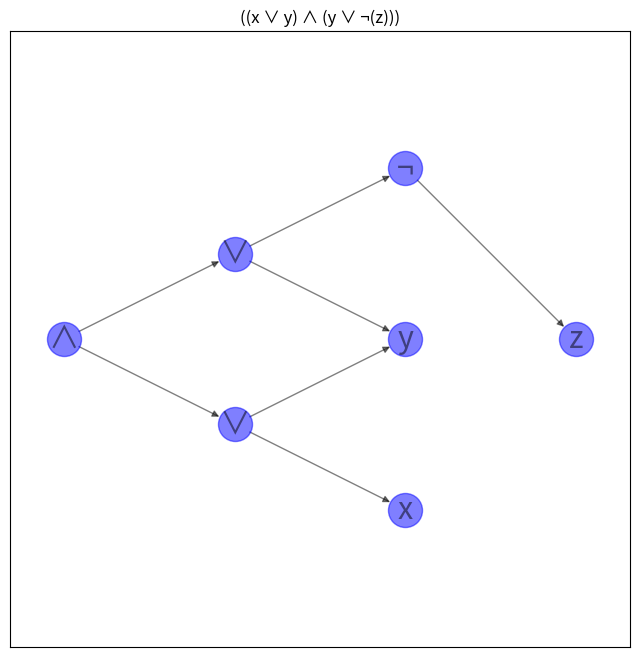

Recreate this plot in Python.
"""
========
Circuits
========

Convert a Boolean circuit to an equivalent Boolean formula.

A Boolean circuit can be exponentially more expressive than an
equivalent formula in the worst case, since the circuit can reuse
subcircuits multiple times, whereas a formula cannot reuse subformulas
more than once. Thus creating a Boolean formula from a Boolean circuit
in this way may be infeasible if the circuit is large.

"""
import matplotlib.pyplot as plt
import networkx as nx


def circuit_to_formula(circuit):
    # Convert the circuit to an equivalent formula.
    formula = nx.dag_to_branching(circuit)
    # Transfer the operator or variable labels for each node from the
    # circuit to the formula.
    for v in formula:
        source = formula.nodes[v]["source"]
        formula.nodes[v]["label"] = circuit.nodes[source]["label"]
    return formula


def formula_to_string(formula):
    def _to_string(formula, root):
        # If there are no children, this is a variable node.
        label = formula.nodes[root]["label"]
        if not formula[root]:
            return label
        # Otherwise, this is an operator.
        children = formula[root]
        # If one child, the label must be a NOT operator.
        if len(children) == 1:
            child = nx.utils.arbitrary_element(children)
            return f"{label}({_to_string(formula, child)})"
        # NB "left" and "right" here are a little misleading: there is
        # no order on the children of a node. That's okay because the
        # Boolean AND and OR operators are symmetric. It just means that
        # the order of the operands cannot be predicted and hence the
        # function does not necessarily behave the same way on every
        # invocation.
        left, right = formula[root]
        left_subformula = _to_string(formula, left)
        right_subformula = _to_string(formula, right)
        return f"({left_subformula} {label} {right_subformula})"

    root = next(v for v, d in formula.in_degree() if d == 0)
    return _to_string(formula, root)


###############################################################################
# Create an example Boolean circuit.
# ----------------------------------
#
# This circuit has a ∧ at the output and two ∨s at the next layer.
# The third layer has a variable x that appears in the left ∨, a
# variable y that appears in both the left and right ∨s, and a
# negation for the variable z that appears as the sole node in the
# fourth layer.
circuit = nx.DiGraph()
# Layer 0
circuit.add_node(0, label="∧", layer=0)
# Layer 1
circuit.add_node(1, label="∨", layer=1)
circuit.add_node(2, label="∨", layer=1)
circuit.add_edge(0, 1)
circuit.add_edge(0, 2)
# Layer 2
circuit.add_node(3, label="x", layer=2)
circuit.add_node(4, label="y", layer=2)
circuit.add_node(5, label="¬", layer=2)
circuit.add_edge(1, 3)
circuit.add_edge(1, 4)
circuit.add_edge(2, 4)
circuit.add_edge(2, 5)
# Layer 3
circuit.add_node(6, label="z", layer=3)
circuit.add_edge(5, 6)
# Convert the circuit to an equivalent formula.
formula = circuit_to_formula(circuit)
print(formula_to_string(formula))


labels = nx.get_node_attributes(circuit, "label")
options = {
    "node_size": 600,
    "alpha": 0.5,
    "node_color": "blue",
    "labels": labels,
    "font_size": 22,
}
plt.figure(figsize=(8, 8))
pos = nx.multipartite_layout(circuit, subset_key="layer")
nx.draw_networkx(circuit, pos, **options)
plt.title(formula_to_string(formula))
plt.axis("equal")
plt.show()
